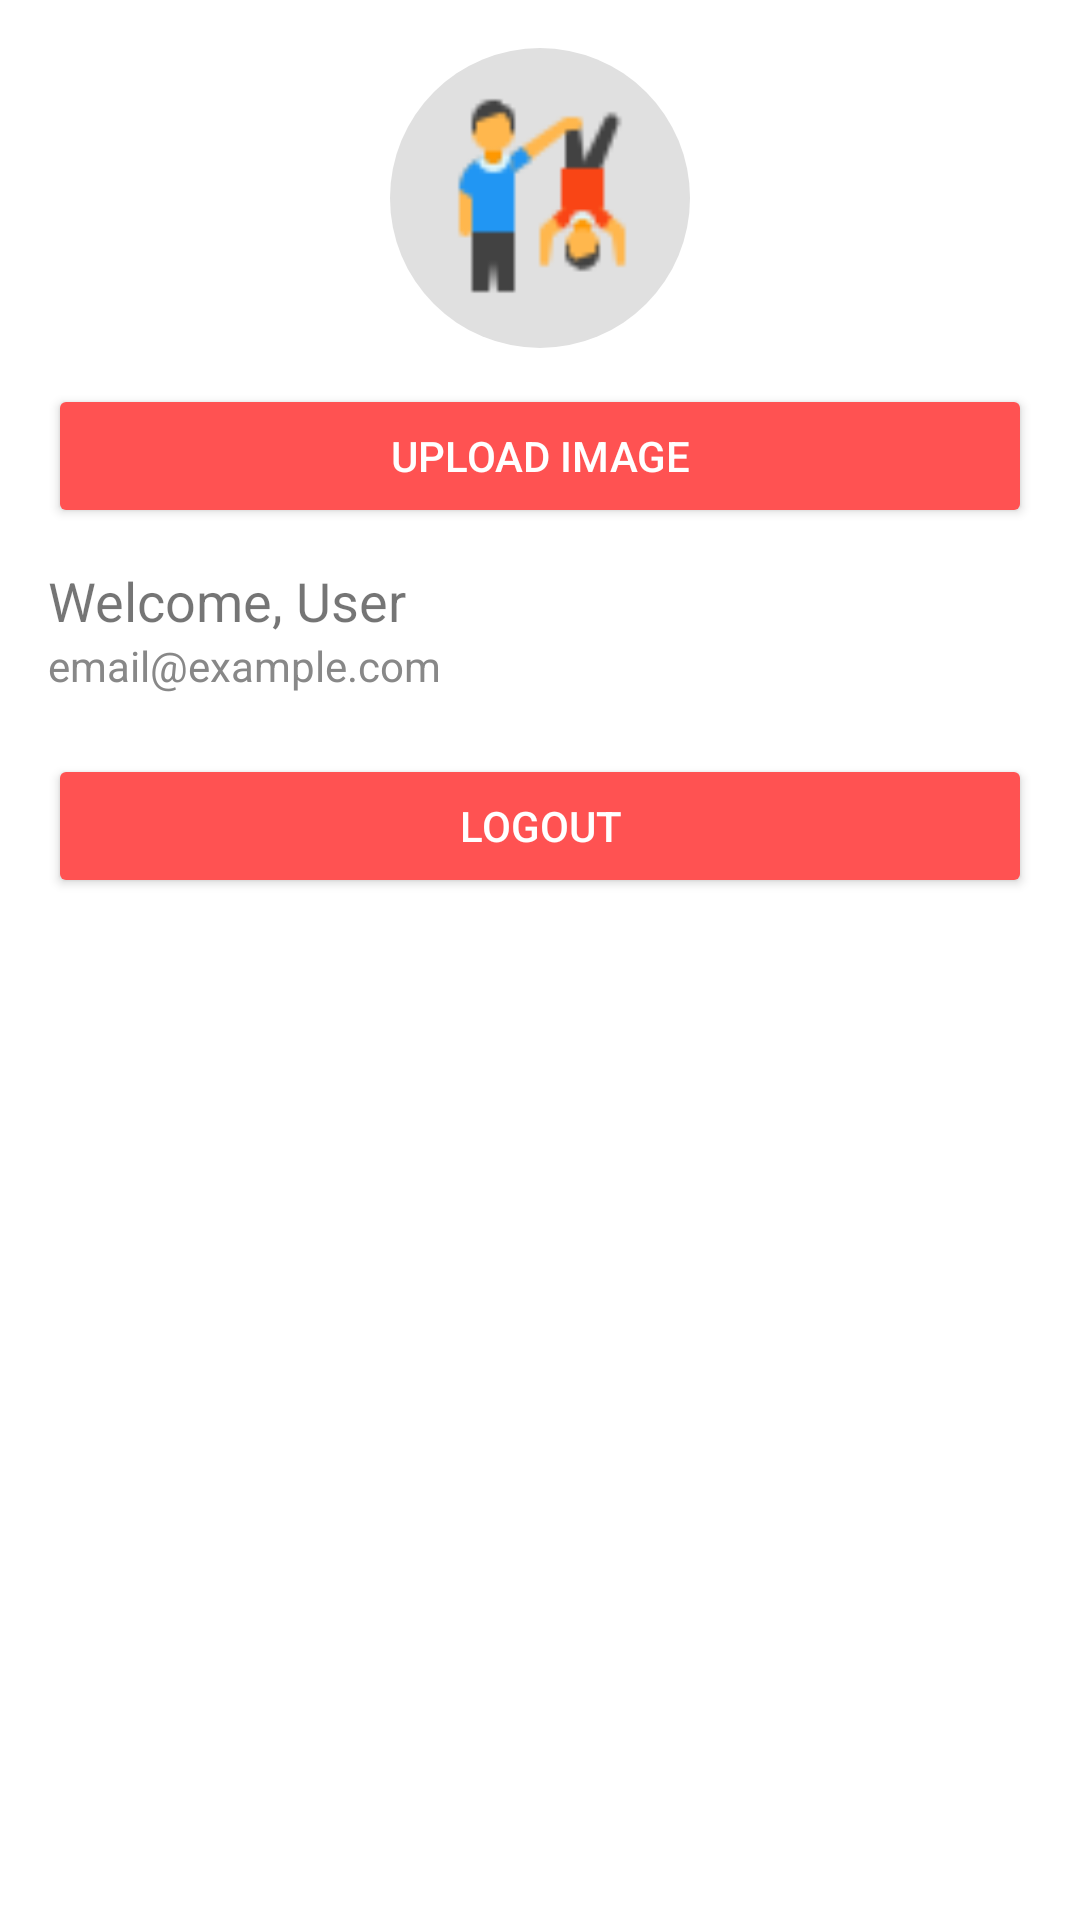

Produce the Android XML layout that renders to this screen, including the resource entries it uses.
<!-- AndroidManifest.xml: application theme Theme.FarhanApplication -->
<!-- res/layout/activity_main_drawer.xml -->
<?xml version="1.0" encoding="utf-8"?>
<LinearLayout xmlns:android="http://schemas.android.com/apk/res/android"
    android:orientation="vertical"
    android:layout_width="match_parent"
    android:layout_height="match_parent"
    android:background="#FFF"
    android:padding="16dp"
    android:gravity="top">

    <ImageView
        android:id="@+id/profileImageView"
        android:layout_width="100dp"
        android:layout_height="100dp"
        android:layout_gravity="center"
        android:src="@drawable/ic_person"
        android:background="@drawable/circle_background"
        android:padding="16dp"
        android:contentDescription="Profile" />

    <Button
        android:id="@+id/ChangeImage"
        android:layout_width="match_parent"
        android:layout_height="wrap_content"
        android:layout_marginTop="12dp"
        android:text="Upload Image"
        android:backgroundTint="#FF5252"
        android:textColor="#FFF" />



    <TextView
        android:id="@+id/navUsername"
        android:layout_width="wrap_content"
        android:layout_height="wrap_content"
        android:text="Welcome, User"
        android:textSize="18sp"
        android:paddingTop="12dp"/>

    <TextView
        android:id="@+id/navEmail"
        android:layout_width="wrap_content"
        android:layout_height="wrap_content"
        android:text="email@example.com"
        android:textSize="14sp"
        android:textColor="#888"
        android:paddingBottom="20dp" />

    <Button
        android:id="@+id/navLogout"
        android:layout_width="match_parent"
        android:layout_height="wrap_content"
        android:text="Logout"
        android:backgroundTint="#FF5252"
        android:textColor="#FFF"/>
</LinearLayout>
<!-- resources referenced by this layout -->
<resources>
  <!-- drawable circle_background (drawable) -->
  <shape xmlns:android="http://schemas.android.com/apk/res/android"
      android:shape="oval">
      <solid android:color="#E0E0E0" />
  </shape>
  <!-- drawable ic_person: png bitmap (drawable, 1518 bytes) -->
  <style name="Theme.FarhanApplication" parent="Theme.MaterialComponents.DayNight.NoActionBar">
          
          <item name="colorPrimary">@color/purple_500</item>
          <item name="colorPrimaryVariant">@color/purple_700</item>
          <item name="colorOnPrimary">@color/white</item>
  
          
          <item name="colorSecondary">@color/teal_200</item>
          <item name="colorSecondaryVariant">@color/teal_700</item>
          <item name="colorOnSecondary">@color/black</item>
  
          
          <item name="windowActionBar">false</item>
          <item name="windowNoTitle">true</item>
  
          
          <item name="android:statusBarColor">?attr/colorPrimaryVariant</item>
      </style>
  <!-- not gathered from this repository: default colours our renderer supplied (Android Studio template values) -->
  <color name="purple_500">#FF6200EE</color>
  <color name="purple_700">#FF3700B3</color>
  <color name="teal_200">#FF03DAC5</color>
  <color name="teal_700">#FF018786</color>
  <color name="black">#FF000000</color>
  <color name="white">#FFFFFFFF</color>
</resources>
